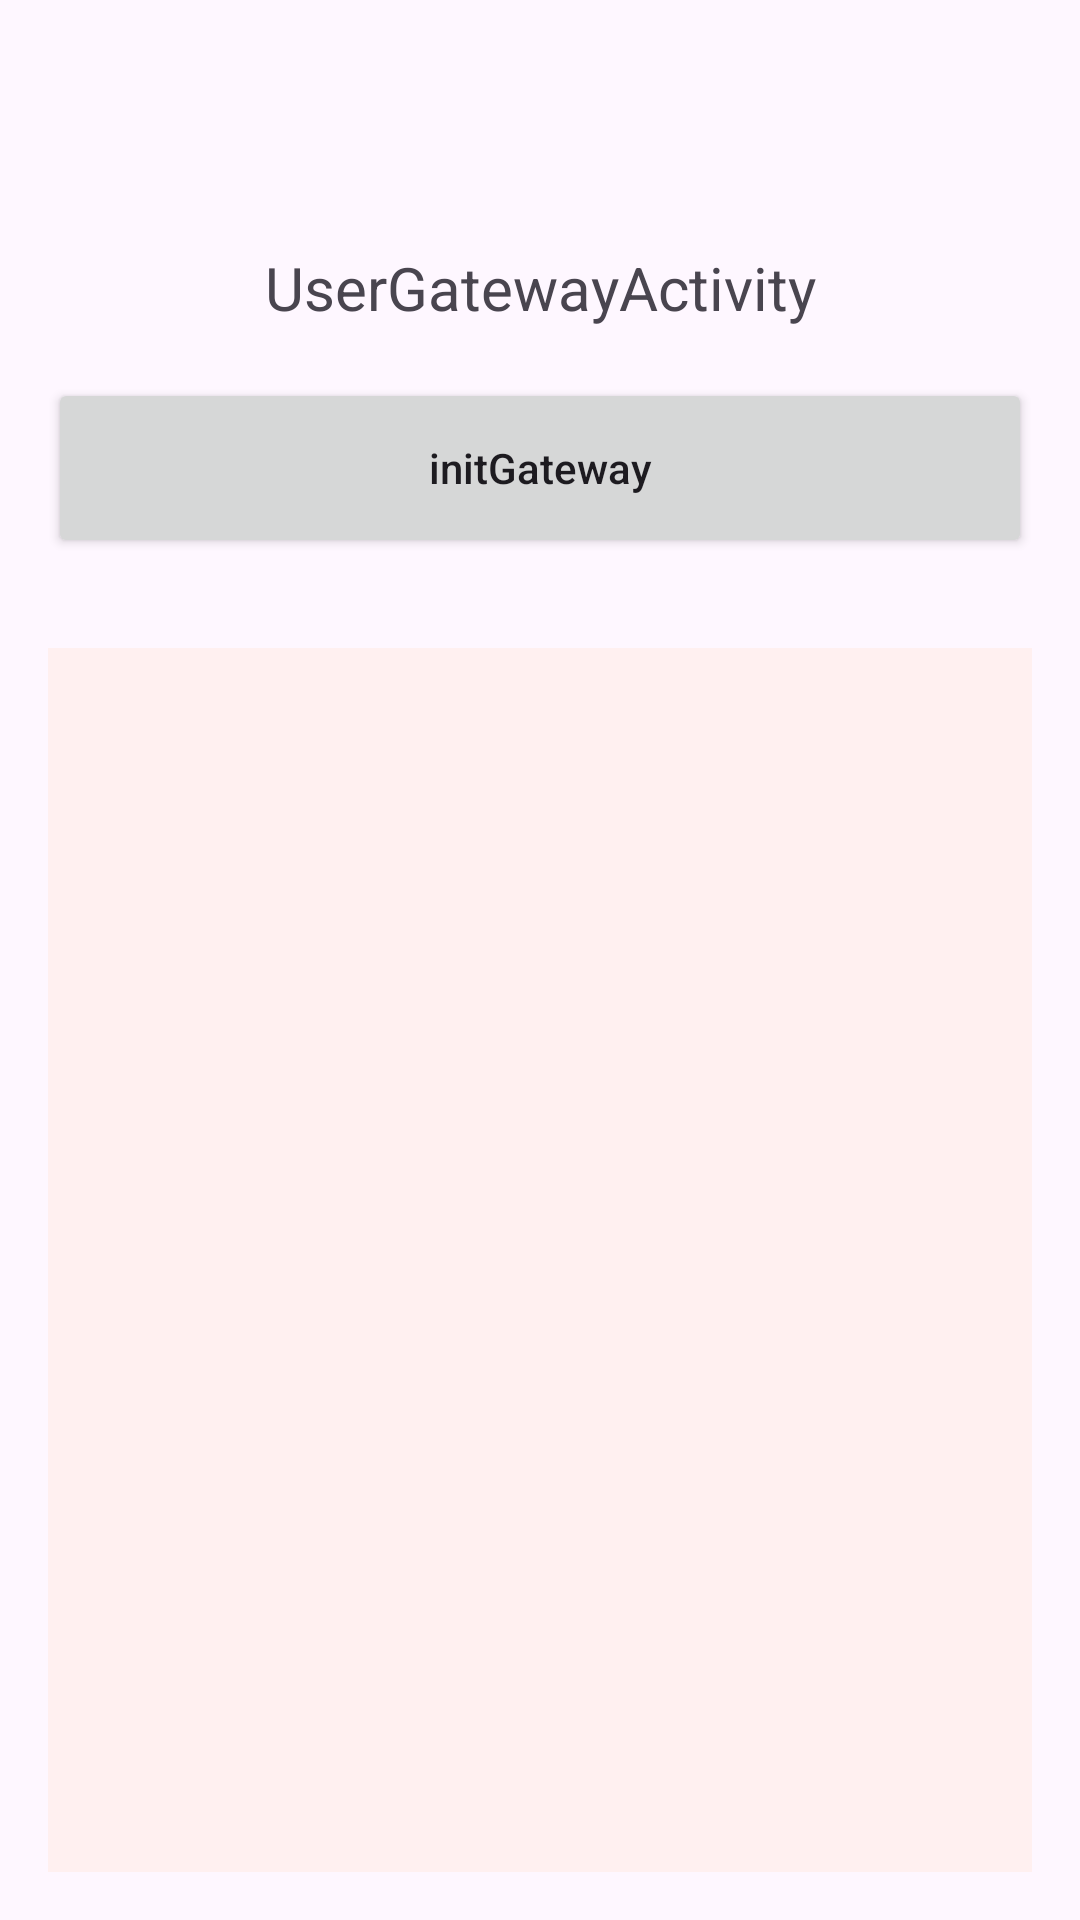

Here is an Android app screen rendered from its layout file. Give the layout XML and the strings, colors and styles it references.
<!-- AndroidManifest.xml: application theme Theme.TtlogExample -->
<!-- res/layout/activity_user_gateway.xml -->
<?xml version="1.0" encoding="utf-8"?>
<androidx.constraintlayout.widget.ConstraintLayout xmlns:android="http://schemas.android.com/apk/res/android"
    xmlns:app="http://schemas.android.com/apk/res-auto"
    android:layout_width="match_parent"
    android:layout_height="match_parent"
    android:id="@+id/main"
    xmlns:tools="http://schemas.android.com/tools"
    tools:context=".gateway.UserGatewayActivity"
    >

    <LinearLayout
        android:layout_width="match_parent"
        android:layout_height="match_parent"
        android:orientation="vertical"
        android:padding="16dp"
        app:layout_constraintBottom_toBottomOf="parent"
        app:layout_constraintEnd_toEndOf="parent"
        app:layout_constraintStart_toStartOf="parent"
        app:layout_constraintTop_toTopOf="parent">
        <TextView
            android:layout_width="match_parent"
            android:layout_height="60dp"
            android:layout_marginTop="50dp"
            android:gravity="center"
            android:text="UserGatewayActivity"
            android:textSize="20sp" />
        <Button
            android:layout_width="match_parent"
            android:layout_height="60dp"
            android:id="@+id/btn_init_gateway"
            android:textAllCaps="false"
            android:text="initGateway"/>
        <androidx.recyclerview.widget.RecyclerView
            app:layout_constraintTop_toBottomOf="@id/btn_scan"
            android:layout_marginTop="30dp"
            android:layout_width="match_parent"
            android:layout_height="match_parent"
            android:background="#FFF0F0"
            android:id="@+id/rv_gateway_list">
        </androidx.recyclerview.widget.RecyclerView>
    </LinearLayout>
</androidx.constraintlayout.widget.ConstraintLayout>
<!-- resources referenced by this layout -->
<resources>
  <style name="Theme.TtlogExample" parent="Base.Theme.TtlogExample" />
  <style name="Base.Theme.TtlogExample" parent="Theme.Material3.Light.NoActionBar">
          
          
      </style>
</resources>
